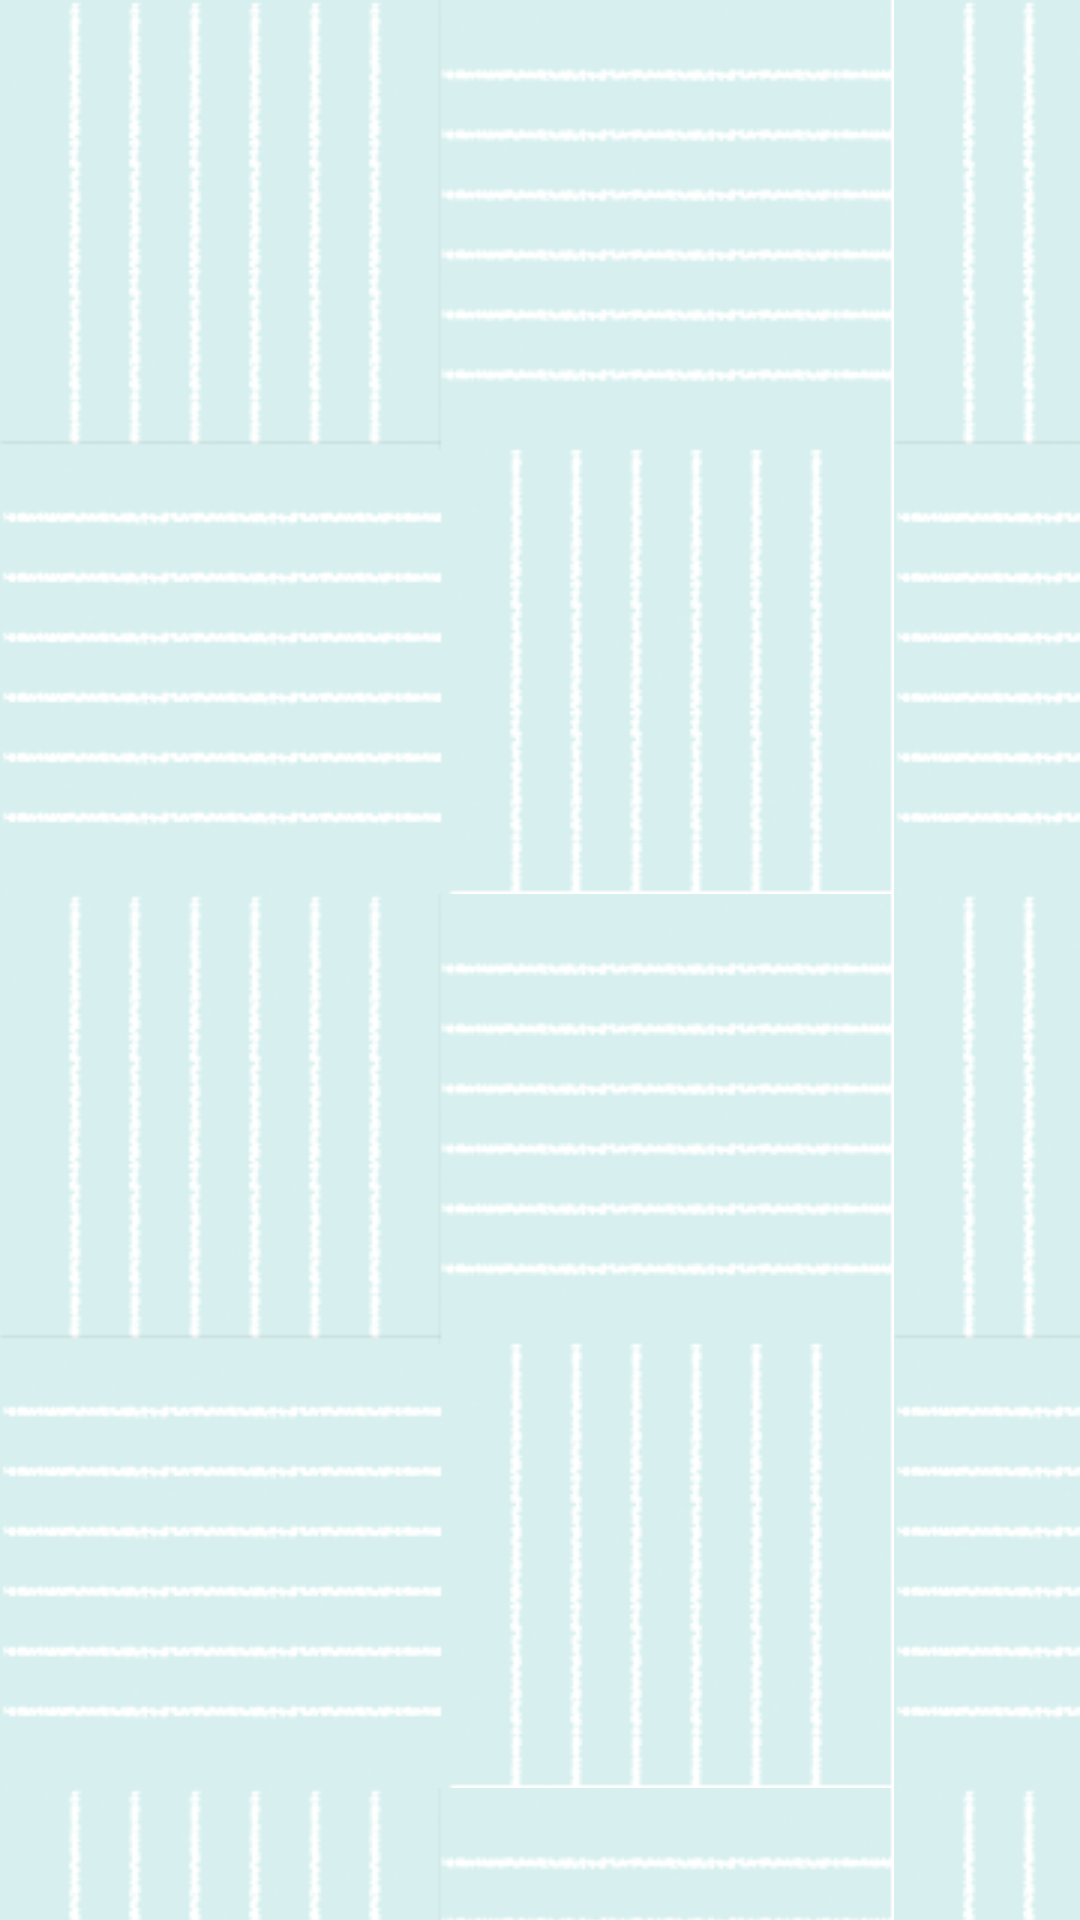

This screen was rendered from an Android layout file. Write that file and the resources it references.
<!-- AndroidManifest.xml: application theme MyTheme -->
<!-- res/layout/activity_main.xml -->
<android.support.v4.widget.DrawerLayout
    xmlns:android="http://schemas.android.com/apk/res/android"
    android:id="@+id/drawer_layout"
    android:layout_width="match_parent"
    android:layout_height="match_parent">
    
     
       <FrameLayout
        android:id="@+id/frame_container"
    	android:background="@layout/background_repeat"
        android:layout_width="match_parent"
        android:layout_height="match_parent" />

      <ListView
        android:id="@+id/left_drawer"
        android:layout_width="200dp"
        android:layout_height="match_parent"
        android:layout_gravity="start"
        android:choiceMode="singleChoice"
        android:divider="@android:color/transparent"
        android:dividerHeight="1dp"
        android:background= "#7588d4e3"/>
     
      
      
      
             
</android.support.v4.widget.DrawerLayout>
<!-- res/layout/background_repeat.xml (included above) -->
<?xml version="1.0" encoding="utf-8"?>
<bitmap xmlns:android="http://schemas.android.com/apk/res/android"
    android:src="@drawable/background"
    android:tileMode="repeat" 
    android:layout_gravity="bottom"/>
<!-- resources referenced by this layout -->
<resources>
  <!-- drawable background: png bitmap (drawable-mdpi, 73957 bytes) -->
  <style name="MyTheme" parent="@android:style/Theme.Holo.Light">
          <item name="android:actionBarStyle">@style/MyActionBar</item>
      </style>
  <style name="MyActionBar" parent="@android:style/Widget.Holo.Light.ActionBar">
          <item name="android:background">#88d4e3</item>
      </style>
</resources>
